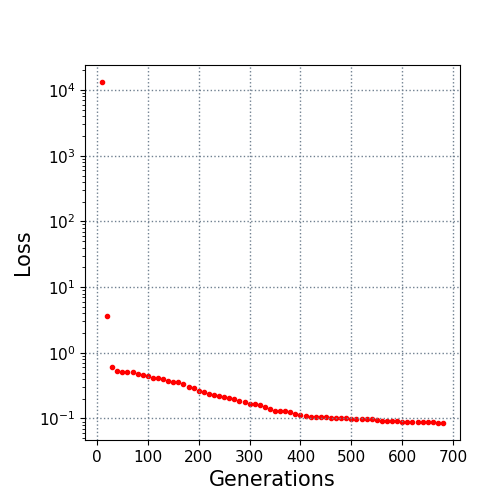

The table this chart was drawn from, first rows:
10.0, 13267.081825
20.0, 3.687
30.0, 0.6007
40.0, 0.5312
50.0, 0.5128
60.0, 0.5081
70.0, 0.5019
80.0, 0.4766
90.0, 0.4586
100.0, 0.4362
110.0, 0.4205
120.0, 0.409
130.0, 0.3991
140.0, 0.3775
150.0, 0.3595
160.0, 0.3543
170.0, 0.3396
180.0, 0.3063
190.0, 0.2909
200.0, 0.2657
210.0, 0.2507
220.0, 0.2321
230.0, 0.2258
240.0, 0.2191
250.0, 0.2135
260.0, 0.2055
270.0, 0.1979
280.0, 0.1849
290.0, 0.1797
300.0, 0.1682
310.0, 0.1654
320.0, 0.1616
330.0, 0.1515
340.0, 0.1395
350.0, 0.1306
360.0, 0.1297
370.0, 0.1296
380.0, 0.1258
390.0, 0.1171
400.0, 0.1121
410.0, 0.1107
420.0, 0.1072
430.0, 0.1072
440.0, 0.106
450.0, 0.1037
460.0, 0.1024
470.0, 0.1017
480.0, 0.1016
490.0, 0.1002
500.0, 0.09909
510.0, 0.09893
520.0, 0.09815
530.0, 0.09762
540.0, 0.09703
550.0, 0.09465
560.0, 0.09248
570.0, 0.09209
580.0, 0.09022
590.0, 0.09022
600.0, 0.08913
610.0, 0.08913
... 7 more rows
